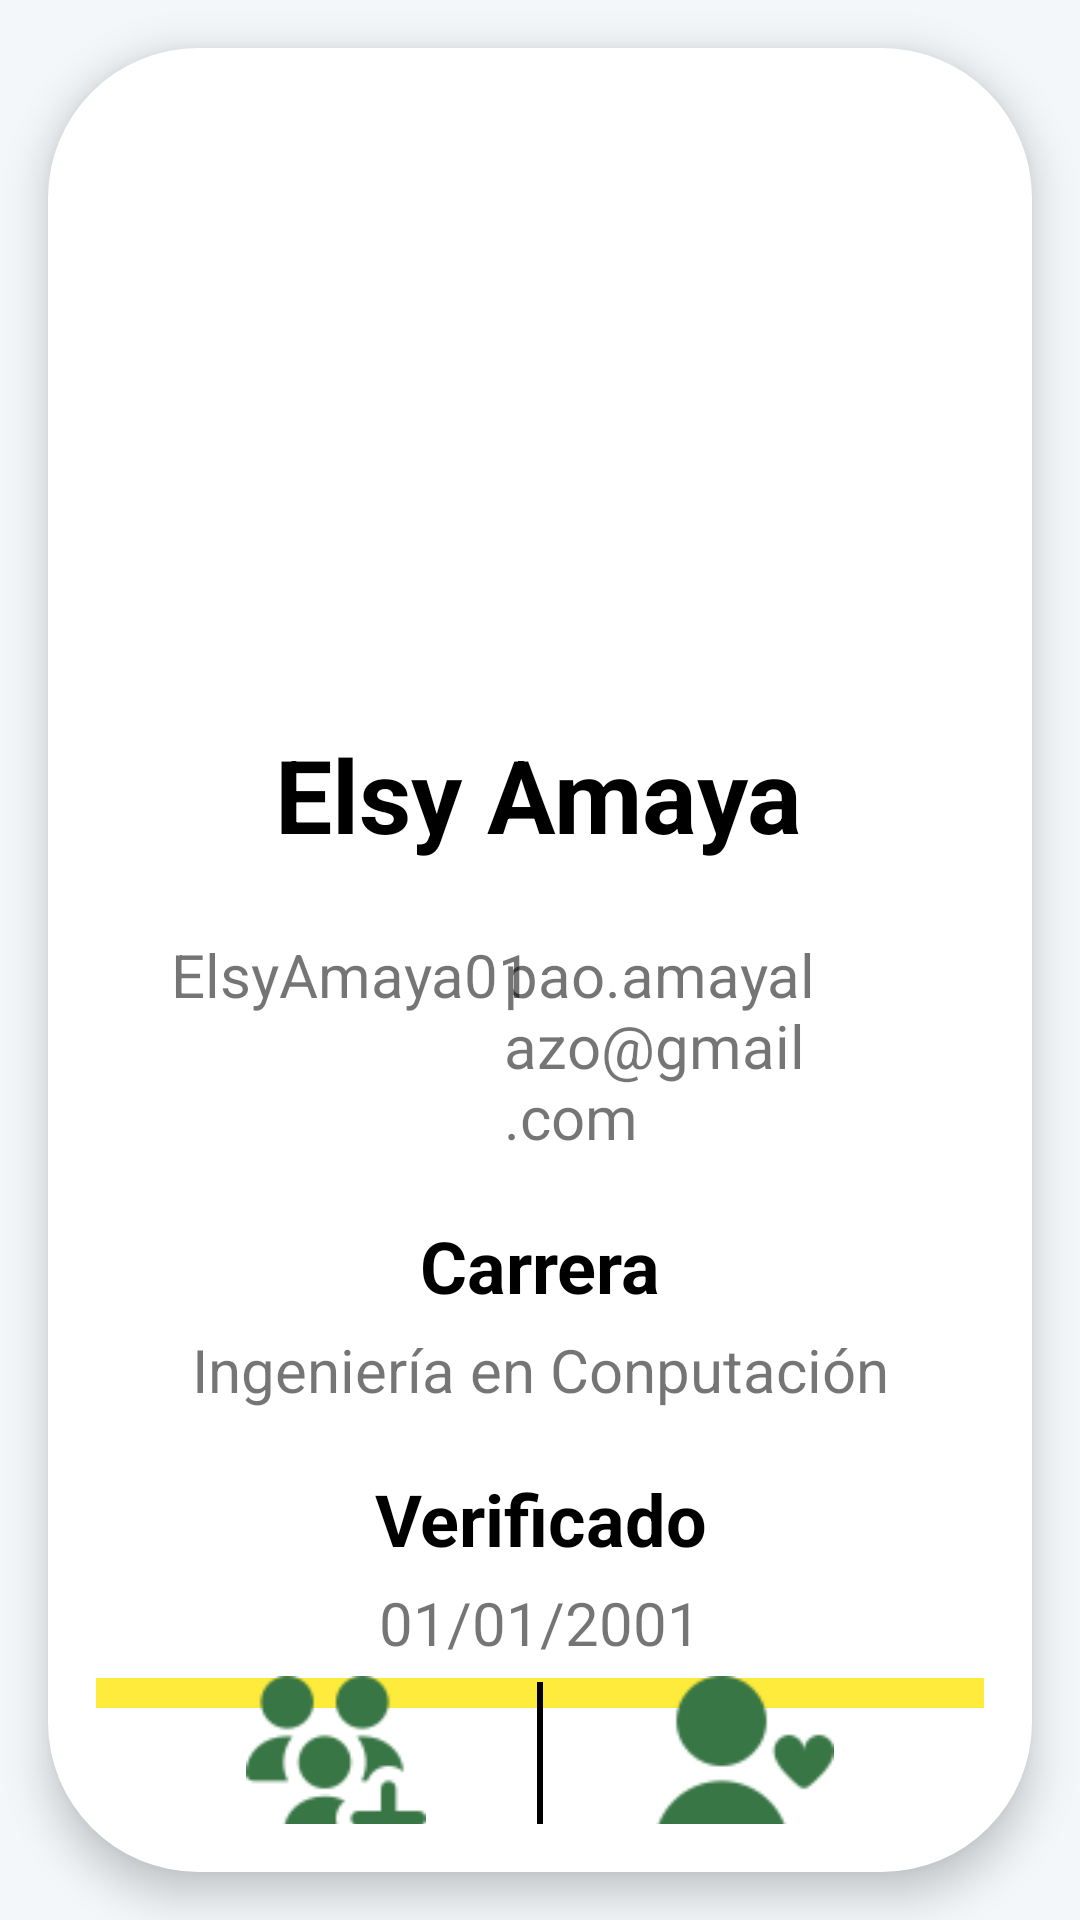

Android layout source for this screen:
<!-- AndroidManifest.xml: application theme Theme.MyApplication -->
<!-- res/layout/fragment__perfil_amigos.xml -->
<?xml version="1.0" encoding="utf-8"?>
<FrameLayout xmlns:android="http://schemas.android.com/apk/res/android"
    xmlns:app="http://schemas.android.com/apk/res-auto"
    xmlns:tools="http://schemas.android.com/tools"
    android:layout_width="match_parent"
    android:layout_height="match_parent"
    android:background="@color/fondo_gris_azulado"
    tools:context=".Fragment_PerfilAmigos">

    <androidx.constraintlayout.widget.ConstraintLayout
        android:layout_width="match_parent"
        android:layout_height="match_parent"
        android:layout_margin="16dp"
        android:background="@drawable/rounded_background"
        android:elevation="8dp"
        android:padding="16dp"
        app:layout_constraintBottom_toBottomOf="parent"
        app:layout_constraintEnd_toEndOf="parent"
        app:layout_constraintStart_toStartOf="parent"
        app:layout_constraintTop_toTopOf="parent">

        <TextView
            android:id="@+id/nombreUsuario"
            android:layout_width="wrap_content"
            android:layout_height="wrap_content"
            android:text="Elsy Amaya"
            android:textColor="#000000"
            android:textSize="34sp"
            android:textStyle="bold"
            app:layout_constraintEnd_toEndOf="parent"
            app:layout_constraintHorizontal_bias="0.497"
            app:layout_constraintStart_toStartOf="parent"
            app:layout_constraintTop_toBottomOf="@+id/foto" />

        <ImageView
            android:id="@+id/foto"
            android:layout_width="200dp"
            android:layout_height="200dp"
            android:layout_marginTop="10dp"
            android:elevation="8dp"
            android:outlineProvider="background"
            android:padding="8dp"
            android:src="@drawable/usuarioperfil"
            app:layout_constraintEnd_toEndOf="parent"
            app:layout_constraintStart_toStartOf="parent"
            app:layout_constraintTop_toTopOf="parent" />

        <TextView
            android:id="@+id/userUsername"
            android:layout_width="150dp"
            android:layout_height="0dp"
            android:layout_marginStart="10dp"
            android:layout_marginTop="24dp"
            android:text="ElsyAmaya01"
            android:textAlignment="center"
            android:textSize="20sp"
            app:layout_constraintStart_toStartOf="parent"
            app:layout_constraintTop_toBottomOf="@+id/nombreUsuario" />

        <TextView
            android:id="@+id/correoElectronico"
            android:layout_width="150dp"
            android:layout_height="0dp"
            android:layout_marginTop="24dp"
            android:layout_marginEnd="10dp"
            android:text="pao.amayalazo@gmail.com"
            android:textSize="20sp"
            app:layout_constraintEnd_toEndOf="parent"
            app:layout_constraintTop_toBottomOf="@+id/nombreUsuario" />

        <TextView
            android:id="@+id/textView4"
            android:layout_width="wrap_content"
            android:layout_height="wrap_content"
            android:layout_marginStart="10dp"
            android:layout_marginTop="24dp"
            android:layout_marginEnd="10dp"
            android:text="I"
            app:layout_constraintEnd_toStartOf="@+id/correoElectronico"
            app:layout_constraintHorizontal_bias="0.482"
            app:layout_constraintStart_toEndOf="@+id/userUsername"
            app:layout_constraintTop_toBottomOf="@+id/nombreUsuario" />

        <TextView
            android:id="@+id/txtcarrera"
            android:layout_width="150dp"
            android:layout_height="0dp"
            android:layout_marginTop="20dp"
            android:text="Carrera"
            android:textAlignment="center"
            android:textColor="#000000"
            android:textSize="24sp"
            android:textStyle="bold"
            app:layout_constraintEnd_toEndOf="parent"
            app:layout_constraintStart_toStartOf="parent"
            app:layout_constraintTop_toBottomOf="@+id/correoElectronico" />

        <TextView
            android:id="@+id/txtcumple"
            android:layout_width="150dp"
            android:layout_height="0dp"
            android:layout_marginTop="20dp"
            android:text="Verificado"
            android:textAlignment="center"
            android:textColor="#000000"
            android:textSize="24sp"
            android:textStyle="bold"
            app:layout_constraintEnd_toEndOf="parent"
            app:layout_constraintHorizontal_bias="0.502"
            app:layout_constraintStart_toStartOf="parent"
            app:layout_constraintTop_toBottomOf="@+id/nombreDeCarrera" />

        <TextView
            android:id="@+id/nombreDeCarrera"
            android:layout_width="wrap_content"
            android:layout_height="wrap_content"
            android:layout_marginTop="5dp"
            android:text="Ingeniería en Conputación"
            android:textSize="20sp"
            app:layout_constraintEnd_toEndOf="parent"
            app:layout_constraintStart_toStartOf="parent"
            app:layout_constraintTop_toBottomOf="@+id/txtcarrera" />

        <TextView
            android:id="@+id/usuarioVerificado"
            android:layout_width="wrap_content"
            android:layout_height="wrap_content"
            android:layout_marginTop="5dp"
            android:text="01/01/2001"
            android:textSize="20sp"
            app:layout_constraintEnd_toEndOf="parent"
            app:layout_constraintStart_toStartOf="parent"
            app:layout_constraintTop_toBottomOf="@+id/txtcumple" />

        <TextView
            android:id="@+id/textView27"
            android:layout_width="0dp"
            android:layout_height="10dp"
            android:layout_marginTop="5dp"
            android:background="#FFEB3B"
            app:layout_constraintEnd_toEndOf="parent"
            app:layout_constraintStart_toStartOf="parent"
            app:layout_constraintTop_toBottomOf="@+id/usuarioVerificado" />

        <ImageView
            android:id="@+id/btn_agggrupo"
            android:layout_width="60dp"
            android:layout_height="60dp"
            android:layout_marginStart="50dp"
            android:src="@drawable/masgrupos"
            app:layout_constraintBottom_toBottomOf="parent"
            app:layout_constraintStart_toStartOf="parent"
            app:layout_constraintTop_toBottomOf="@+id/textView27" />

        <ImageView
            android:id="@+id/btn_aggamigo"
            android:layout_width="60dp"
            android:layout_height="60dp"
            android:layout_marginEnd="50dp"
            android:src="@drawable/siguiendo"
            app:layout_constraintBottom_toBottomOf="parent"
            app:layout_constraintEnd_toEndOf="parent"
            app:layout_constraintTop_toBottomOf="@+id/textView27" />

        <TextView
            android:id="@+id/textView29"
            android:layout_width="2dp"
            android:layout_height="61dp"
            android:background="#000000"
            app:layout_constraintBottom_toBottomOf="parent"
            app:layout_constraintEnd_toStartOf="@+id/btn_aggamigo"
            app:layout_constraintStart_toEndOf="@+id/btn_agggrupo"
            app:layout_constraintTop_toBottomOf="@+id/textView27"
            app:layout_constraintVertical_bias="0.395" />
    </androidx.constraintlayout.widget.ConstraintLayout>
</FrameLayout>
<!-- resources referenced by this layout -->
<resources>
  <color name="fondo_gris_azulado">#f3f7fa</color>
  <!-- drawable masgrupos: png bitmap (drawable, 4915 bytes) -->
  <!-- drawable rounded_background (drawable) -->
  <?xml version="1.0" encoding="utf-8"?>
  <shape xmlns:android="http://schemas.android.com/apk/res/android"
      android:shape="rectangle">
      <corners android:radius="50dp" /> 
      <solid android:color="#FFFF" /> 
  </shape>
  <!-- drawable siguiendo: png bitmap (drawable, 3695 bytes) -->
  <style name="Theme.MyApplication" parent="Theme.MaterialComponents.DayNight.DarkActionBar">
          
          <item name="colorPrimary">@color/verde_oscuro</item>
          <item name="colorPrimaryVariant">@color/purple_700</item>
          <item name="colorOnPrimary">@color/white</item>
          
          <item name="colorSecondary">@color/teal_200</item>
          <item name="colorSecondaryVariant">@color/teal_700</item>
          <item name="colorOnSecondary">@color/black</item>
          
          <item name="android:statusBarColor">@color/verde_oscuro</item>
          
      </style>
  <color name="verde_oscuro">#387645</color>
  <color name="purple_700">#FF3700B3</color>
  <color name="white">#FFFFFFFF</color>
  <color name="teal_200">#FF03DAC5</color>
  <color name="teal_700">#FF018786</color>
  <color name="black">#FF000000</color>
</resources>
